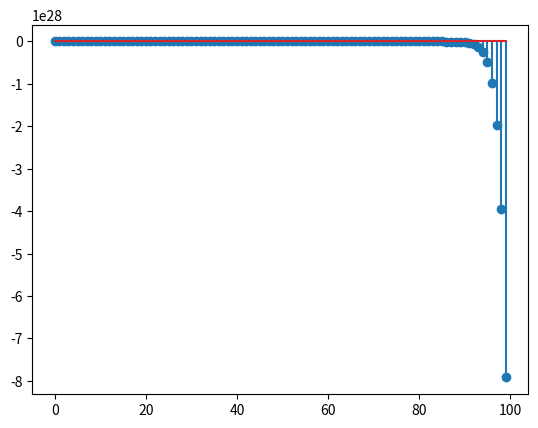

Here is the Python script that generated this plot:
#(Difficulty: \star\star⋆⋆) Write some code in your preferred programming language that implements the following CCDE:

# y[n] + 2 y[n-1] = x[n+1] - 0.5x[n]

# Use y[n] = 0, for n<0 as initial conditions and run the algorithm for
# x[n]=δ[n]+0.5δ[n−1].

# import matplotlib as plt
import matplotlib.pyplot as plt

class CCDE:
    def __init__(self):
        self.n = -1
        self.y = 0

    def eval_x(self,n):
        x = 0
        if n == 0:
            x = 1
        if n == 1:
            x = 0.5
        return x

    def next(self):
        self.n +=1
        y = 2*self.y+self.eval_x(self.n+1)-0.5*self.eval_x(self.n)
        self.y = y
        return y

    def get_n(self):
        return self.n

a = []
ccde = CCDE()
for i in range(100):
    a.append(ccde.next())
    if ccde.get_n() == 5:
        print("y[5] = "+str(a[-1]))

    if ccde.get_n() == 50:
        print("y[50] = "+str(a[-1]))

    if ccde.get_n() == 4:
        print("y[4] = "+str(a[-1]))


plt.stem(a)
plt.show()
